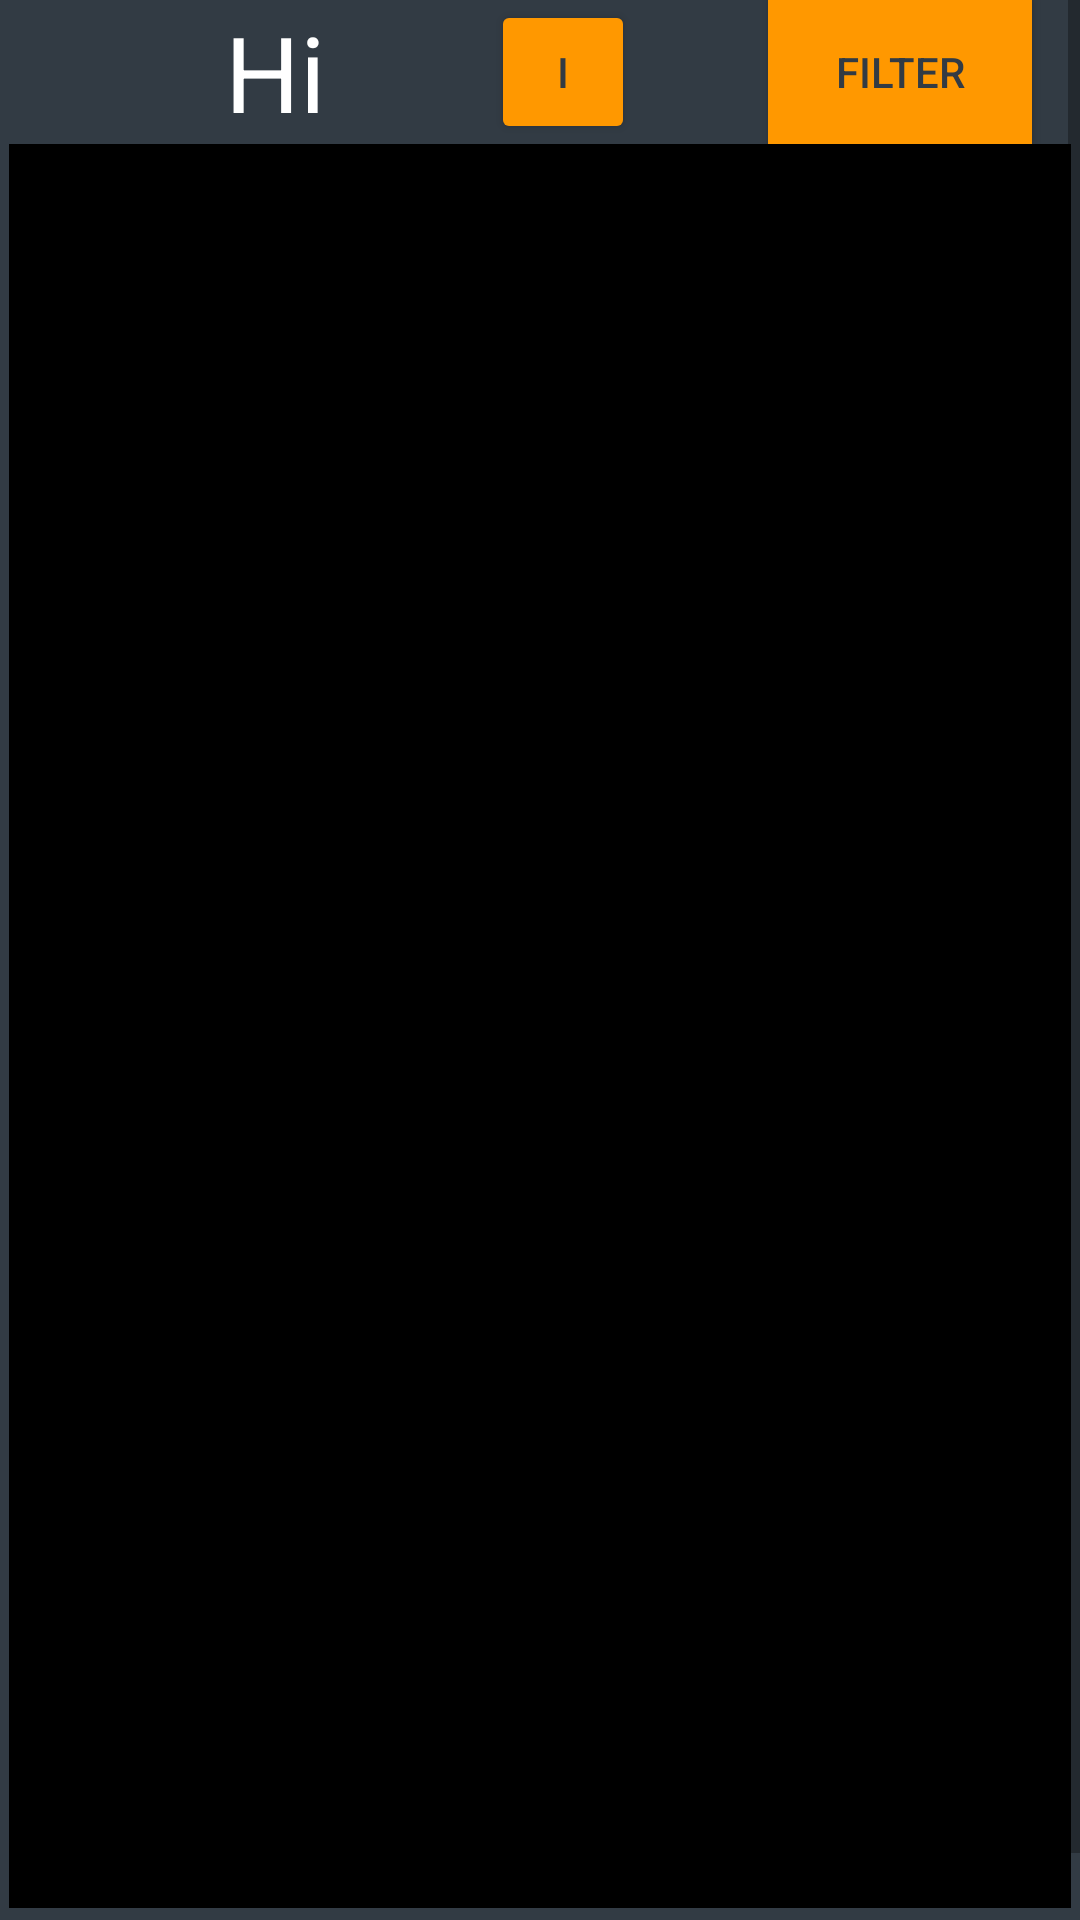

Reconstruct the res/layout file that produces this screen, plus the resources it refers to.
<!-- AndroidManifest.xml: application theme Theme.TutorHub -->
<!-- res/layout/home.xml -->
<?xml version="1.0" encoding="utf-8"?>
<ScrollView xmlns:android="http://schemas.android.com/apk/res/android"
    xmlns:app="http://schemas.android.com/apk/res-auto"
    xmlns:tools="http://schemas.android.com/tools"
    android:layout_width="match_parent"
    android:layout_height="match_parent"
    android:fillViewport="true"
    android:screenOrientation="sensor">

    <androidx.constraintlayout.widget.ConstraintLayout
        xmlns:android="http://schemas.android.com/apk/res/android"
        xmlns:app="http://schemas.android.com/apk/res-auto"
        xmlns:tools="http://schemas.android.com/tools"
        android:id="@+id/home_view"
        android:layout_width="match_parent"
        android:layout_height="wrap_content"
        android:background="@color/black_200"
        android:screenOrientation="sensor"
        tools:ignore="LockedOrientationActivity">

    <TextView
        android:id="@+id/home_text_champion"
        android:layout_width="wrap_content"
        android:layout_height="wrap_content"
        android:layout_marginStart="16dp"
        android:layout_marginLeft="16dp"
        android:layout_marginEnd="184dp"
        android:layout_marginRight="184dp"
        android:text="Hi "
        android:textColor="#FFFFFF"
        android:textSize="35sp"
        app:layout_constraintBottom_toTopOf="@+id/scroll_view_home"
        app:layout_constraintEnd_toEndOf="parent"
        app:layout_constraintStart_toStartOf="parent"
        app:layout_constraintTop_toTopOf="parent" />

        <Button
            android:id="@+id/filter_button"
            android:layout_width="wrap_content"
            android:layout_height="48sp"
            android:layout_marginEnd="16dp"
            android:layout_marginRight="16dp"
            android:height="40sp"
            android:background="#FF9800"
            android:text="Filter"
            android:textColor="@color/black_200"
            app:backgroundTint="#FF9800"
            app:layout_constraintBottom_toTopOf="@+id/scroll_view_home"
            app:layout_constraintEnd_toEndOf="parent"
            app:layout_constraintTop_toTopOf="parent" />

        <Button
            android:id="@+id/home_info_button"
            android:layout_width="48dp"
            android:layout_height="48dp"
            android:layout_marginStart="19dp"
            android:layout_marginLeft="19dp"
            android:layout_marginEnd="17dp"
            android:layout_marginRight="17dp"
            android:height="40sp"
            android:text="i"
            android:textColor="@color/black_200"
            app:backgroundTint="#FF9800"
            app:layout_constraintBottom_toTopOf="@+id/scroll_view_home"
            app:layout_constraintEnd_toStartOf="@+id/filter_button"
            app:layout_constraintStart_toEndOf="@+id/home_text_champion"
            app:layout_constraintTop_toTopOf="parent" />

        <ScrollView
            android:id="@+id/scroll_view_home"
            android:layout_width="354dp"
            android:layout_height="588dp"
            android:layout_marginBottom="27dp"
            android:background="@color/black"
            app:layout_constraintBottom_toBottomOf="parent"
            app:layout_constraintEnd_toEndOf="parent"
            app:layout_constraintHorizontal_bias="0.492"
            app:layout_constraintStart_toStartOf="parent"
            android:screenOrientation="sensor"
            tools:ignore="LockedOrientationActivity|SpeakableTextPresentCheck">

            <LinearLayout
                android:id="@+id/layout_view_home"
                android:layout_width="match_parent"
                android:layout_height="wrap_content"
                android:background="@color/black"
                android:orientation="horizontal">
                
                
                
                
                
                
                
                
                
                
                
            </LinearLayout>
        </ScrollView>

    </androidx.constraintlayout.widget.ConstraintLayout>
</ScrollView>
<!-- resources referenced by this layout -->
<resources>
  <color name="black">#FF000000</color>
  <color name="black_200">#323B44</color>
  <color name="white">#FFFFFFFF</color>
  <style name="Theme.TutorHub" parent="Theme.MaterialComponents.DayNight.NoActionBar">
          
          <item name="colorPrimary">@color/purple_500</item>
          <item name="colorPrimaryVariant">@color/purple_700</item>
          <item name="colorOnPrimary">@color/white</item>
          
          <item name="colorSecondary">@color/teal_200</item>
          <item name="colorSecondaryVariant">@color/teal_700</item>
          <item name="colorOnSecondary">@color/black</item>
          
          <item name="android:statusBarColor" tools:targetApi="l">?attr/colorPrimaryVariant</item>
          
      </style>
  <color name="purple_500">#FF6200EE</color>
  <color name="purple_700">#FF3700B3</color>
  <color name="teal_200">#FF03DAC5</color>
  <color name="teal_700">#FF018786</color>
</resources>
